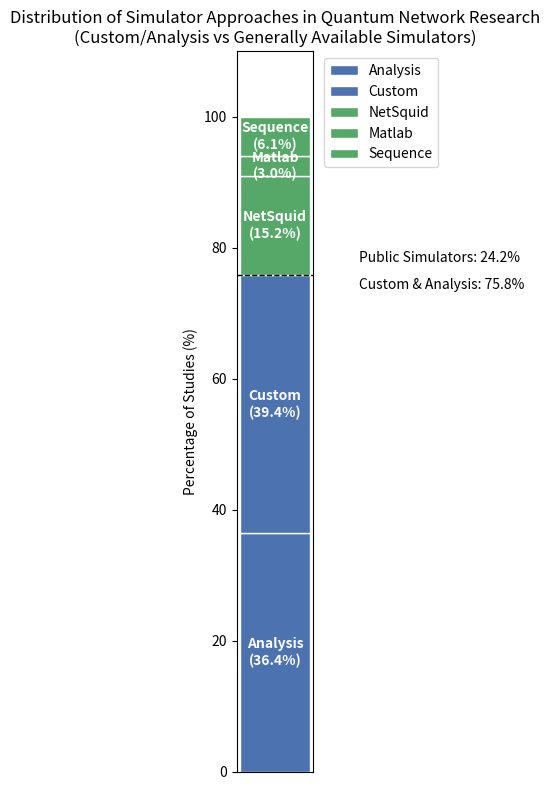

The script that saved this image:
import matplotlib.pyplot as plt
import numpy as np

# Define simulator types and their counts
simulators = ['Analysis', 'Custom', 'NetSquid', 'Matlab', 'Sequence']
counts = [12, 13, 5, 1, 2]  # from the provided data (33 total)

# Calculate percentages
total = sum(counts)
percentages = [100 * count / total for count in counts]
# Group percentages: Custom + Analysis and Public Simulators (NetSquid, Matlab, Sequence)
custom_analysis_pct = percentages[0] + percentages[1]
public_pct = sum(percentages[2:])

# Colors: Use one palette for in-house models and one for public simulators
colors = ['#4C72B0', '#4C72B0', '#55A868', '#55A868', '#55A868']  # blue for custom/analysis, green for public

# Prepare stacked bar values
bottom = 0
x = [0]  # single bar
plt.figure(figsize=(6, 8))
for pct, sim, color in zip(percentages, simulators, colors):
    plt.bar(x, pct, bottom=bottom, color=color, edgecolor='white', width=0.5, label=sim)
    # Annotate each segment with its percentage and simulator type
    plt.text(x[0], bottom + pct/2, f"{sim}\n({pct:.1f}%)", ha='center', va='center', color='white', fontsize=10, fontweight='bold')
    bottom += pct

# Draw horizontal line to separate the two groups for clarity
# (Custom + Analysis vs Public Simulators)
plt.axhline(custom_analysis_pct, color='black', linestyle='--', linewidth=1)
plt.text(0.6, custom_analysis_pct - 2, f'Custom & Analysis: {custom_analysis_pct:.1f}%', color='black', fontsize=10)
plt.text(0.6, custom_analysis_pct + 2, f'Public Simulators: {public_pct:.1f}%', color='black', fontsize=10)

plt.xticks([])  # Hide x-axis ticks for a single bar
plt.ylabel("Percentage of Studies (%)")
plt.title("Distribution of Simulator Approaches in Quantum Network Research\n(Custom/Analysis vs Generally Available Simulators)")
plt.ylim(0, 110)
plt.legend(bbox_to_anchor=(1.05, 1), loc='upper left')
plt.tight_layout()
plt.show()
